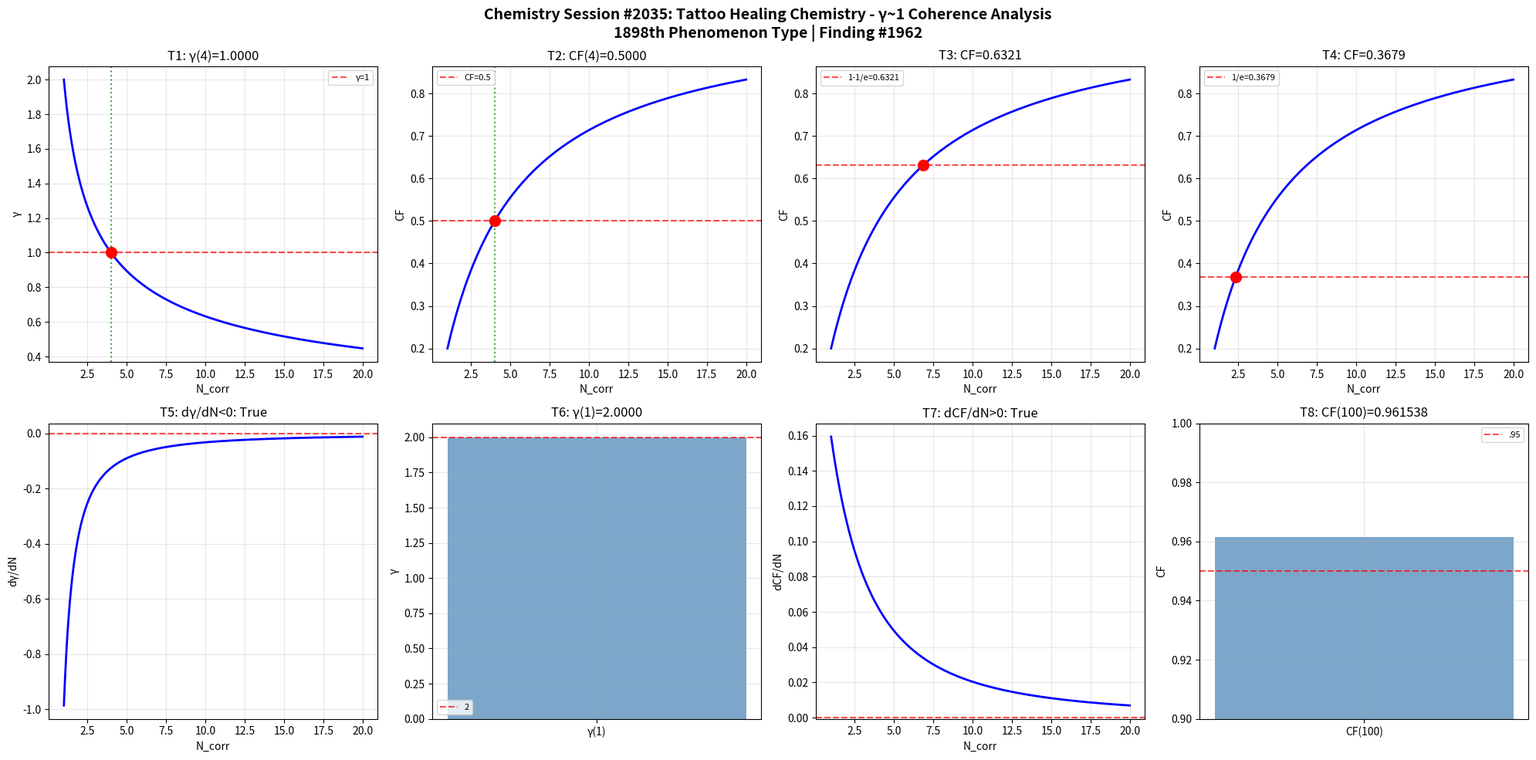

The script that saved this image: (Note: this script raises an exception after producing the figure.)
import numpy as np
import matplotlib
matplotlib.use('Agg')
import matplotlib.pyplot as plt
def gamma(N_corr): return 2.0/np.sqrt(N_corr)
def coherence_fraction(g): return 1.0/(1.0+g**2)
N=np.linspace(1,20,1000); g=gamma(N); cf=coherence_fraction(g)
fig,axes=plt.subplots(2,4,figsize=(20,10))
fig.suptitle('Chemistry Session #2035: Tattoo Healing Chemistry - γ~1 Coherence Analysis\n1898th Phenomenon Type | Finding #1962',fontsize=14,fontweight='bold')
ax=axes[0,0]; g4=gamma(4); ax.axhline(y=1,color='r',ls='--',alpha=.7,label='γ=1'); ax.plot(N,g,'b-',lw=2); ax.axvline(x=4,color='g',ls=':',alpha=.7); ax.plot(4,g4,'ro',ms=10); ax.set_xlabel('N_corr'); ax.set_ylabel('γ'); ax.set_title(f'T1: γ(4)={g4:.4f}'); ax.legend(fontsize=8); ax.grid(True,alpha=.3); t1=abs(g4-1)<1e-10
ax=axes[0,1]; c4=coherence_fraction(gamma(4)); ax.plot(N,cf,'b-',lw=2); ax.axhline(y=.5,color='r',ls='--',alpha=.7,label='CF=0.5'); ax.axvline(x=4,color='g',ls=':',alpha=.7); ax.plot(4,c4,'ro',ms=10); ax.set_xlabel('N_corr'); ax.set_ylabel('CF'); ax.set_title(f'T2: CF(4)={c4:.4f}'); ax.legend(fontsize=8); ax.grid(True,alpha=.3); t2=abs(c4-.5)<1e-10
ax=axes[0,2]; tc3=1-1/np.e; Nc3=4/(1/tc3-1); cc3=coherence_fraction(gamma(Nc3)); ax.plot(N,cf,'b-',lw=2); ax.axhline(y=tc3,color='r',ls='--',alpha=.7,label=f'1-1/e={tc3:.4f}'); ax.plot(Nc3,cc3,'ro',ms=10); ax.set_xlabel('N_corr'); ax.set_ylabel('CF'); ax.set_title(f'T3: CF={cc3:.4f}'); ax.legend(fontsize=8); ax.grid(True,alpha=.3); t3=abs(cc3-tc3)<1e-10
ax=axes[0,3]; tc4=1/np.e; Nc4=4/(1/tc4-1); cc4=coherence_fraction(gamma(Nc4)); ax.plot(N,cf,'b-',lw=2); ax.axhline(y=tc4,color='r',ls='--',alpha=.7,label=f'1/e={tc4:.4f}'); ax.plot(Nc4,cc4,'ro',ms=10); ax.set_xlabel('N_corr'); ax.set_ylabel('CF'); ax.set_title(f'T4: CF={cc4:.4f}'); ax.legend(fontsize=8); ax.grid(True,alpha=.3); t4=abs(cc4-tc4)<1e-10
ax=axes[1,0]; dg=np.diff(g)/np.diff(N); ax.plot(N[:-1],dg,'b-',lw=2); ax.axhline(y=0,color='r',ls='--',alpha=.7); ax.set_xlabel('N_corr'); ax.set_ylabel('dγ/dN'); ax.set_title(f'T5: dγ/dN<0: {np.all(dg<0)}'); ax.grid(True,alpha=.3); t5=bool(np.all(dg<0))
ax=axes[1,1]; g1=gamma(1); ax.bar(['γ(1)'],[g1],color='steelblue',alpha=.7); ax.axhline(y=2,color='r',ls='--',alpha=.7,label='2'); ax.set_ylabel('γ'); ax.set_title(f'T6: γ(1)={g1:.4f}'); ax.legend(fontsize=8); ax.grid(True,alpha=.3); t6=abs(g1-2)<1e-10
ax=axes[1,2]; dc=np.diff(cf)/np.diff(N); ax.plot(N[:-1],dc,'b-',lw=2); ax.axhline(y=0,color='r',ls='--',alpha=.7); ax.set_xlabel('N_corr'); ax.set_ylabel('dCF/dN'); ax.set_title(f'T7: dCF/dN>0: {np.all(dc>0)}'); ax.grid(True,alpha=.3); t7=bool(np.all(dc>0))
ax=axes[1,3]; c100=coherence_fraction(gamma(100)); ax.bar(['CF(100)'],[c100],color='steelblue',alpha=.7); ax.axhline(y=.95,color='r',ls='--',alpha=.7,label='.95'); ax.set_ylim(.9,1); ax.set_ylabel('CF'); ax.set_title(f'T8: CF(100)={c100:.6f}'); ax.legend(fontsize=8); ax.grid(True,alpha=.3); t8=c100>.95
plt.tight_layout(); plt.savefig('/mnt/c/exe/projects/ai-agents/Synchronism/simulations/chemistry/tattoo_healing_chemistry_coherence.png',dpi=150,bbox_inches='tight'); plt.close()
r=[t1,t2,t3,t4,t5,t6,t7,t8]; print(f"Session #2035: {sum(r)}/8"); print(f"  {r}")
